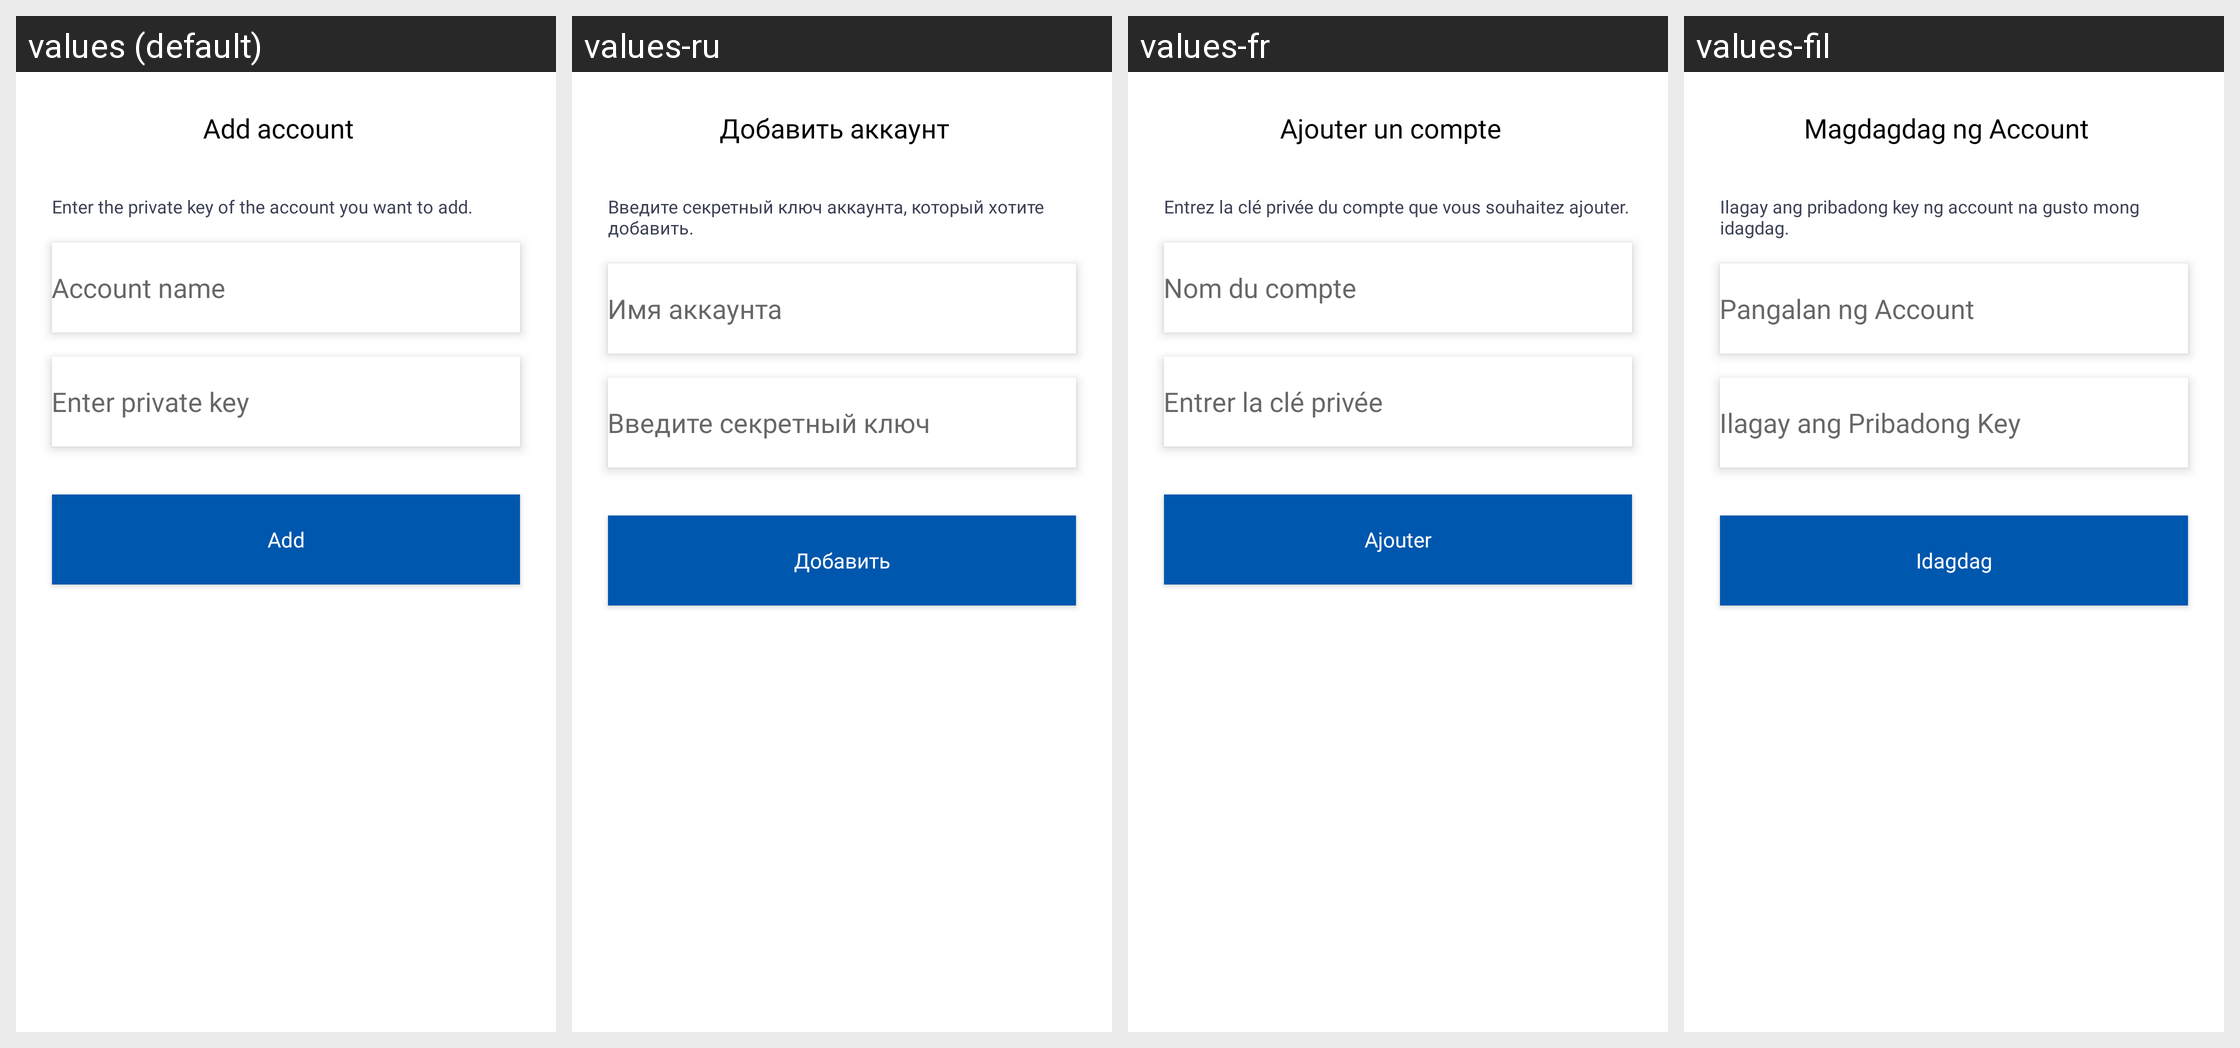

Translations of the strings shown on this Android screen, per locale in the grid:
Android screen res/layout/fragment_add_account_manually.xml rendered under 4 locales, left to right: values (default), values-ru, values-fr, values-fil. Device: Nexus 5 (rendered at 1080×1920; each locale shown at half size, 540×960, under a caption strip naming it); theme Theme.Authy.
Other locales in the repository, not shown: values-ar, values-es, values-hi, values-in, values-iw, values-tr, values-ur, values-zh.
Strings drawn on this screen, with the default value and each locale's value (text and hints the layout hard-codes, and strings that could not be matched under every locale, appear in the picture but are not listed):

string_add_account
  values: Add account
  values-ru: Добавить аккаунт
  values-fr: Ajouter un compte
  values-fil: Magdagdag ng Account

string_add_acount_desc
  values: Enter the private key of the account you want to add.
  values-ru: Введите секретный ключ аккаунта, который хотите добавить.
  values-fr: Entrez la clé privée du compte que vous souhaitez ajouter.
  values-fil: Ilagay ang pribadong key ng account na gusto mong idagdag.

string_account_name
  values: Account name
  values-ru: Имя аккаунта
  values-fr: Nom du compte
  values-fil: Pangalan ng Account

string_enter_private_key
  values: Enter private key
  values-ru: Введите секретный ключ
  values-fr: Entrer la clé privée
  values-fil: Ilagay ang Pribadong Key

string_add
  values: Add
  values-ru: Добавить
  values-fr: Ajouter
  values-fil: Idagdag
